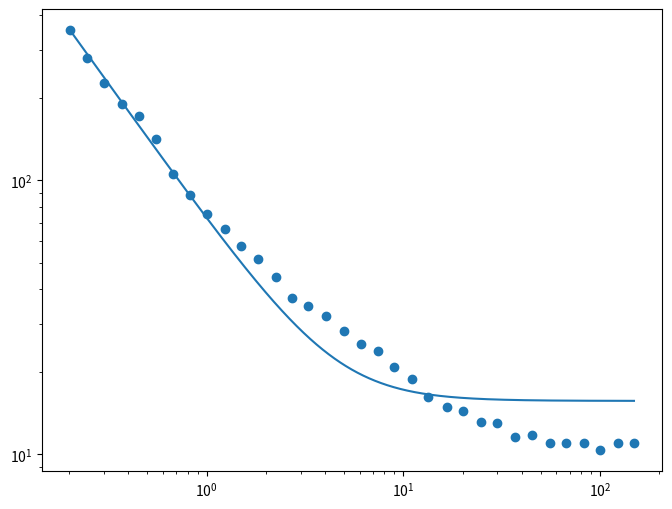
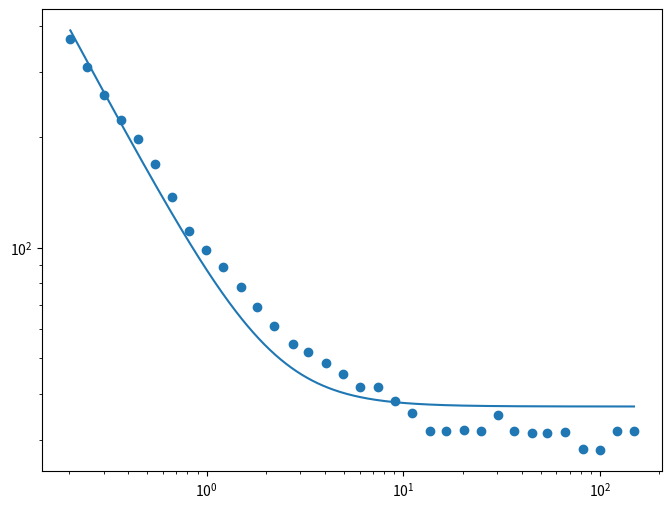

These figures' Python source, in order:
import matplotlib.pyplot as plt
import numpy as np
from scipy.optimize import curve_fit

# Values extracted from plots in https://arxiv.org/pdf/1405.6569
d0_pt = [0.20282434634145663, 0.24789137933594466, 0.3014930911287168, 0.3702918061246419, 0.45256966549027, 0.5531294474634736, 0.672732982311905, 0.8181984661378128, 1, 1.2342187391543713, 1.5010946479601215, 1.8256773055304334, 2.2422847048823886, 2.7271353633861843, 3.2845194536952196, 4.034024913164854, 5.003295004408215, 6.085160689124336, 7.473753822015523, 9.001272965805047, 11.001331997472754, 13.38015706450336, 16.595056907198423, 20.183416695696, 24.789137933594454, 30.002121534659917, 37.029180612464174, 44.816160208558465, 55.312944746347334, 66.94487299902693, 82.62461674570852, 99.99999999999994, 122.81933384886513, 148.64738704551303]
d0_res = [352.8537014688663, 278.766467795953, 226.55251323529365, 190.29475437675393, 171.55010682731665, 141.40364145837069, 105.57022652381937, 88.67463017275776, 75.54375479914175, 66.51618439063564, 57.47351495416033, 51.568541861795296, 44.34842477104777, 37.075673426262185, 34.87200917842102, 32.03535035301624, 28.07444351925702, 25.309020212458044, 23.804729721254795, 20.861471239930516, 18.806548985053098, 16.173442039565476, 14.928014460053124, 14.375580264200412, 13.082288602907504, 12.959539205929381, 11.51893923298068, 11.738181456366423, 10.988582120872556, 10.988582120872556, 11.040499973614333, 10.335454522195388, 10.988582120872556, 10.988582120872556]
z0_pt = [0.20316815013610073, 0.24825868954482655, 0.3018770856503156, 0.3670758715749737, 0.44854360675962696, 0.5454191232699154, 0.6664678331961514, 0.8183727647503589, 0.9951232146249679, 1.215977922882766, 1.4931301483114314, 1.806758939967079, 2.207745684838648, 2.737583052386881, 3.280375554680642, 4.047796622169563, 4.946152653802361, 6.043887170794551, 7.421442427434657, 9.024310147706027, 11.081179432360258, 13.606861422352356, 16.46495353906723, 20.316815013610068, 24.704798519842964, 30.187708565031556, 36.52857213329496, 44.8543606759627, 54.01123109850868, 66.64678331961514, 81.43817364198998, 99.51232146249679, 121.5977922882766, 148.5848473041126]
z0_res = [369.11711188679226, 310.1289355683295, 260.56759109624596, 222.9763009410971, 197.9326380273299, 168.60314510297476, 137.18714965570177, 111.11460437128665, 98.63472787801653, 88.7684642681453, 78.43815381151539, 68.99314941130284, 61.24415918264045, 54.86602317347479, 51.93054561283785, 48.48106363209367, 45.46858539610201, 41.67738842388575, 41.67738842388575, 38.37775817755592, 35.50166782991693, 31.804426019540116, 31.659023296501804, 31.950496544350738, 31.804426019540116, 35.016973456195906, 31.804426019540116, 31.37020905753848, 31.37020905753848, 31.514285322195445, 28.361965108466983, 28.103228782598997, 31.804426019540116, 31.804426019540116]

d0_pt = np.array(d0_pt)
d0_res = np.array(d0_res)
z0_pt = np.array(z0_pt)
z0_res = np.array(z0_res)


def first_order_model(pt,a,b):
    return np.sqrt(a**2 + (b/pt)**2)

def fit(pt, res, tag = ""):
    popt, pcov = curve_fit(first_order_model,pt,res)

    pt_lin = np.linspace(pt[0],pt[-1],10000)
    plt.figure(figsize = (8,6))
    plt.xscale("log")
    plt.yscale("log")
    plt.scatter(pt,res,label = "measured resolution")
    plt.plot(pt_lin,first_order_model(pt_lin,*popt))
    plt.savefig(f"fit_{tag}.png")

    print("Fit results for ",tag)
    print("a = ",popt[0])
    print("b = ",popt[1])
    print("Covariance matrix = ",pcov)

fit(d0_pt,d0_res,tag = "d0")
fit(z0_pt,z0_res,tag = "z0")
